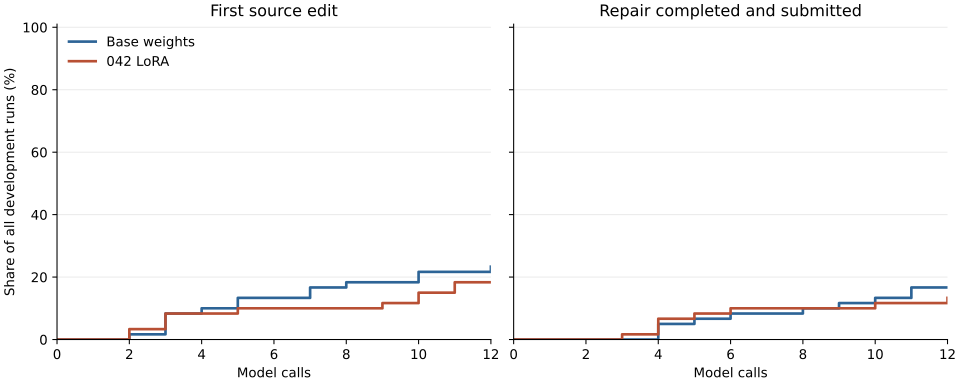

The table this chart was drawn from, first rows:
call, edited_base, completed_base, edited_candidate, completed_candidate
0, 0.0, 0.0, 0.0, 0.0
1, 0.0, 0.0, 0.0, 0.0
2, 0.01667, 0.0, 0.03333, 0.0
3, 0.08333, 0.0, 0.08333, 0.01667
4, 0.1, 0.05, 0.08333, 0.06667
5, 0.1333, 0.06667, 0.1, 0.08333
6, 0.1333, 0.08333, 0.1, 0.1
7, 0.1667, 0.08333, 0.1, 0.1
8, 0.1833, 0.1, 0.1, 0.1
9, 0.1833, 0.1167, 0.1167, 0.1
10, 0.2167, 0.1333, 0.15, 0.1167
11, 0.2167, 0.1667, 0.1833, 0.1167
12, 0.2333, 0.1667, 0.1833, 0.1333
